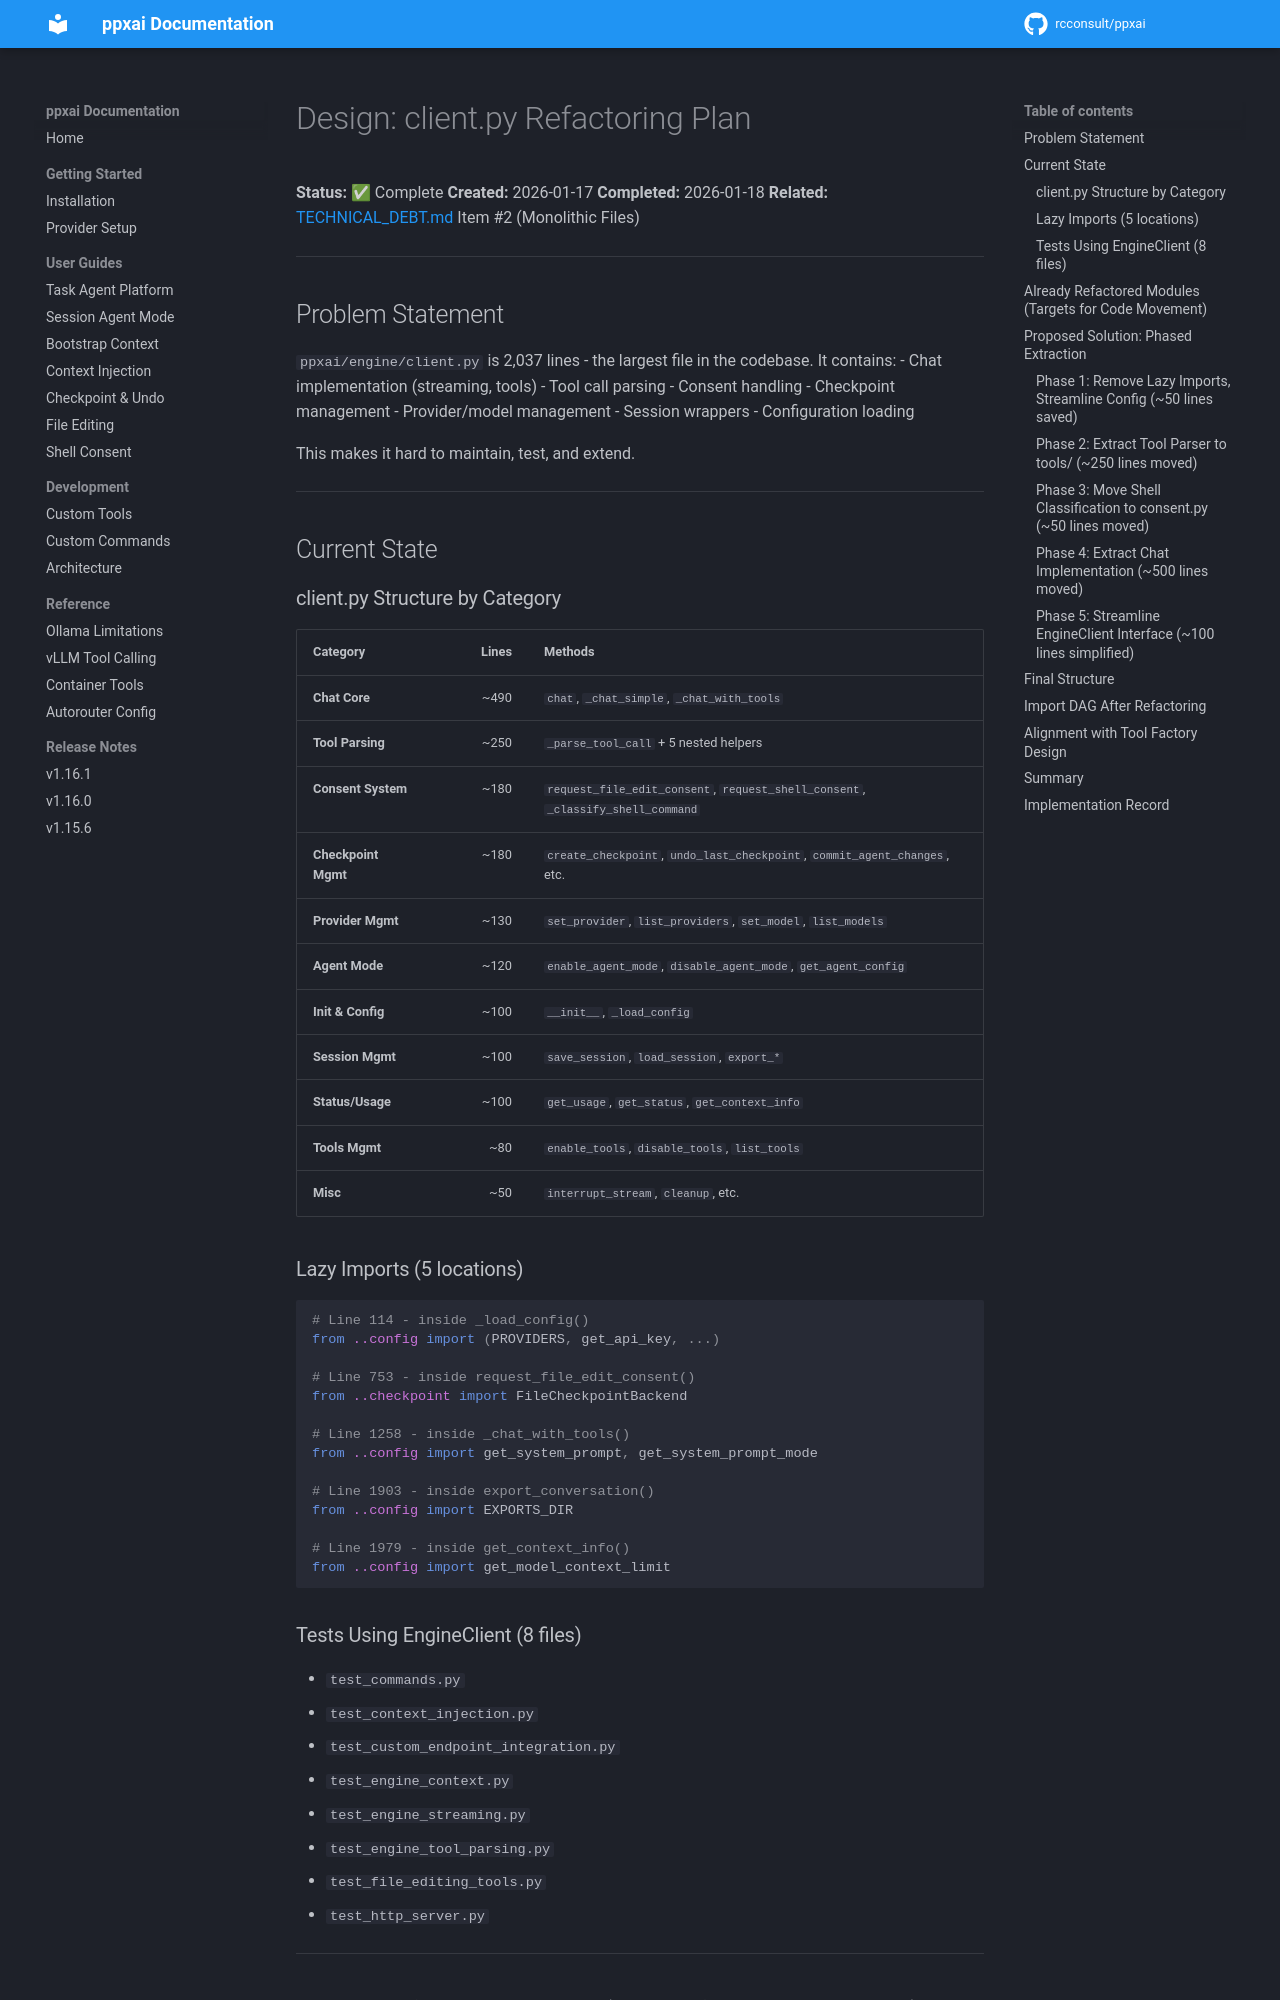

repository: rcconsult/ppxai · page: dev/archive/v1.15.2-completed/DESIGN-CLIENT-REFACTOR/index.html · generator: mkdocs

# Design: client.py Refactoring Plan

**Status:** ✅ Complete
**Created:** 2026-01-17
**Completed:** 2026-01-18
**Related:** [TECHNICAL_DEBT.md](TECHNICAL_DEBT.md) Item #2 (Monolithic Files)

---

## Problem Statement

`ppxai/engine/client.py` is 2,037 lines - the largest file in the codebase. It contains:
- Chat implementation (streaming, tools)
- Tool call parsing
- Consent handling
- Checkpoint management
- Provider/model management
- Session wrappers
- Configuration loading

This makes it hard to maintain, test, and extend.

---

## Current State

### client.py Structure by Category

| Category | Lines | Methods |
|----------|------:|---------|
| **Chat Core** | ~490 | `chat`, `_chat_simple`, `_chat_with_tools` |
| **Tool Parsing** | ~250 | `_parse_tool_call` + 5 nested helpers |
| **Consent System** | ~180 | `request_file_edit_consent`, `request_shell_consent`, `_classify_shell_command` |
| **Checkpoint Mgmt** | ~180 | `create_checkpoint`, `undo_last_checkpoint`, `commit_agent_changes`, etc. |
| **Provider Mgmt** | ~130 | `set_provider`, `list_providers`, `set_model`, `list_models` |
| **Agent Mode** | ~120 | `enable_agent_mode`, `disable_agent_mode`, `get_agent_config` |
| **Init & Config** | ~100 | `__init__`, `_load_config` |
| **Session Mgmt** | ~100 | `save_session`, `load_session`, `export_*` |
| **Status/Usage** | ~100 | `get_usage`, `get_status`, `get_context_info` |
| **Tools Mgmt** | ~80 | `enable_tools`, `disable_tools`, `list_tools` |
| **Misc** | ~50 | `interrupt_stream`, `cleanup`, etc. |

### Lazy Imports (5 locations)

```python
# Line 114 - inside _load_config()
from ..config import (PROVIDERS, get_api_key, ...)

# Line 753 - inside request_file_edit_consent()
from ..checkpoint import FileCheckpointBackend

# Line 1258 - inside _chat_with_tools()
from ..config import get_system_prompt, get_system_prompt_mode

# Line 1903 - inside export_conversation()
from ..config import EXPORTS_DIR

# Line 1979 - inside get_context_info()
from ..config import get_model_context_limit
```

### Tests Using EngineClient (8 files)

- `test_commands.py`
- `test_context_injection.py`
- `test_custom_endpoint_integration.py`
- `test_engine_context.py`
- `test_engine_streaming.py`
- `test_engine_tool_parsing.py`
- `test_file_editing_tools.py`
- `test_http_server.py`

---

## Already Refactored Modules (Targets for Code Movement)

| Module | Lines | Can Absorb From client.py |
|--------|------:|---------------------------|
| `config/` | 1,247 | Shell config defaults, agent config defaults |
| `tools/manager.py` | 447 | Tool loop detection (already there), tool parsing |
| `common/consent.py` | 606 | Shell command classification |
| `checkpoint.py` | 479 | - (already has CheckpointManager) |
| `engine/session.py` | 704 | - (already has SessionManager) |
| `engine/context.py` | 562 | - (already has ContextInjector) |

---
